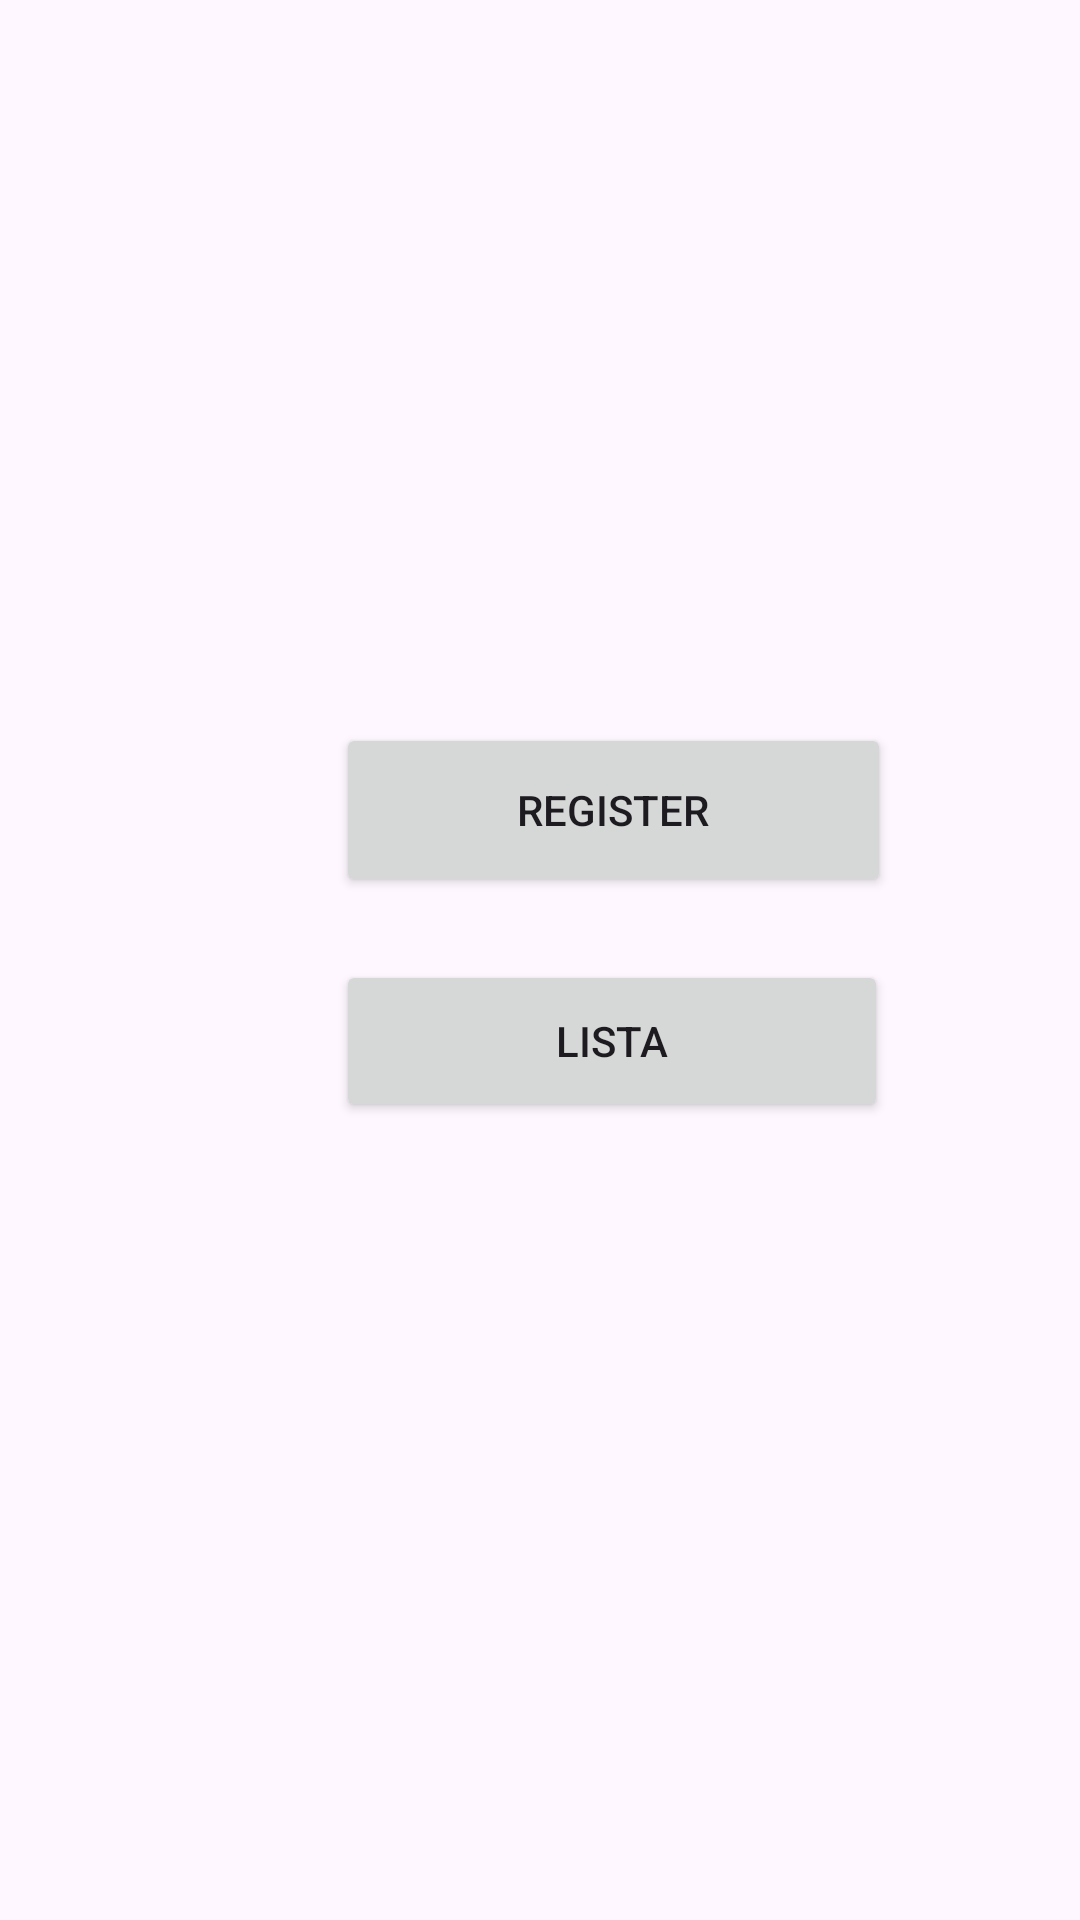

Reconstruct the res/layout file that produces this screen, plus the resources it refers to.
<!-- AndroidManifest.xml: application theme Theme.TareaClaudioU2 -->
<!-- res/layout/activity_main.xml -->
<?xml version="1.0" encoding="utf-8"?>
<androidx.constraintlayout.widget.ConstraintLayout xmlns:android="http://schemas.android.com/apk/res/android"
    xmlns:app="http://schemas.android.com/apk/res-auto"
    xmlns:tools="http://schemas.android.com/tools"
    android:id="@+id/main"
    android:layout_width="match_parent"
    android:layout_height="match_parent"
    android:background="@drawable/imagenfondo"
    tools:context="Vista.MainActivity">

    <ImageView
        android:id="@+id/imgLogo"
        android:layout_width="153dp"
        android:layout_height="101dp"
        android:layout_marginStart="129dp"
        android:layout_marginTop="103dp"
        android:layout_marginEnd="129dp"
        android:layout_marginBottom="527dp"
        app:layout_constraintBottom_toBottomOf="parent"
        app:layout_constraintEnd_toEndOf="parent"
        app:layout_constraintHorizontal_bias="0.0"
        app:layout_constraintStart_toStartOf="parent"
        app:layout_constraintTop_toTopOf="parent"
        app:layout_constraintVertical_bias="1.0"
        tools:srcCompat="@tools:sample/avatars" />

    <Button
        android:id="@+id/btnRegister"
        android:layout_width="185dp"
        android:layout_height="58dp"
        android:layout_marginStart="112dp"
        android:layout_marginTop="128dp"
        android:text="Register"
        app:layout_constraintStart_toStartOf="parent"
        app:layout_constraintTop_toBottomOf="@+id/imgLogo" />

    <Button
        android:id="@+id/btnLista"
        android:layout_width="184dp"
        android:layout_height="54dp"
        android:layout_marginStart="112dp"
        android:layout_marginTop="21dp"
        android:text="Lista"
        app:layout_constraintStart_toStartOf="parent"
        app:layout_constraintTop_toBottomOf="@+id/btnRegister" />

    <androidx.constraintlayout.widget.Barrier
        android:id="@+id/barrier"
        android:layout_width="wrap_content"
        android:layout_height="wrap_content"
        app:barrierDirection="top"
        app:constraint_referenced_ids="imgLogo" />

    <androidx.constraintlayout.widget.Barrier
        android:id="@+id/barrier2"
        android:layout_width="wrap_content"
        android:layout_height="wrap_content"
        app:barrierDirection="left"
        app:constraint_referenced_ids="btnRegister" />
</androidx.constraintlayout.widget.ConstraintLayout>
<!-- resources referenced by this layout -->
<resources>
  <style name="Theme.TareaClaudioU2" parent="Base.Theme.TareaClaudioU2" />
  <style name="Base.Theme.TareaClaudioU2" parent="Theme.Material3.DayNight.NoActionBar">
          
          
      </style>
</resources>
